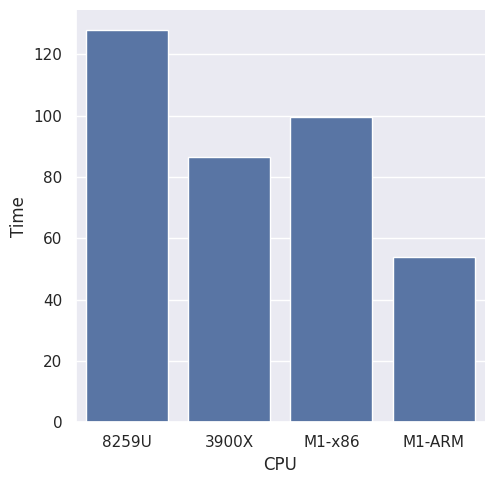

The matplotlib source for this figure:
#!/usr/bin/env python3
# -*- coding: utf-8 -*-

#plot geometric mean for 
# load/init/minmax/rgba processing of DigiMorph Desert Iguana

import pandas as pd
import seaborn as sns
import matplotlib.pyplot as plt
#MacBook i5-8259U
#Ubuntu i7-8700K
#Ubuntu 3900X
df = pd.DataFrame({'CPU': ['8259U','3900X','M1-x86','M1-ARM'],
					'Time': [128.0, 86.5, 99.6, 54.0]})


sns.set()
sns.catplot(x="CPU", y="Time", kind="bar", data=df)
plt.savefig('afni_old.png', dpi=300)
